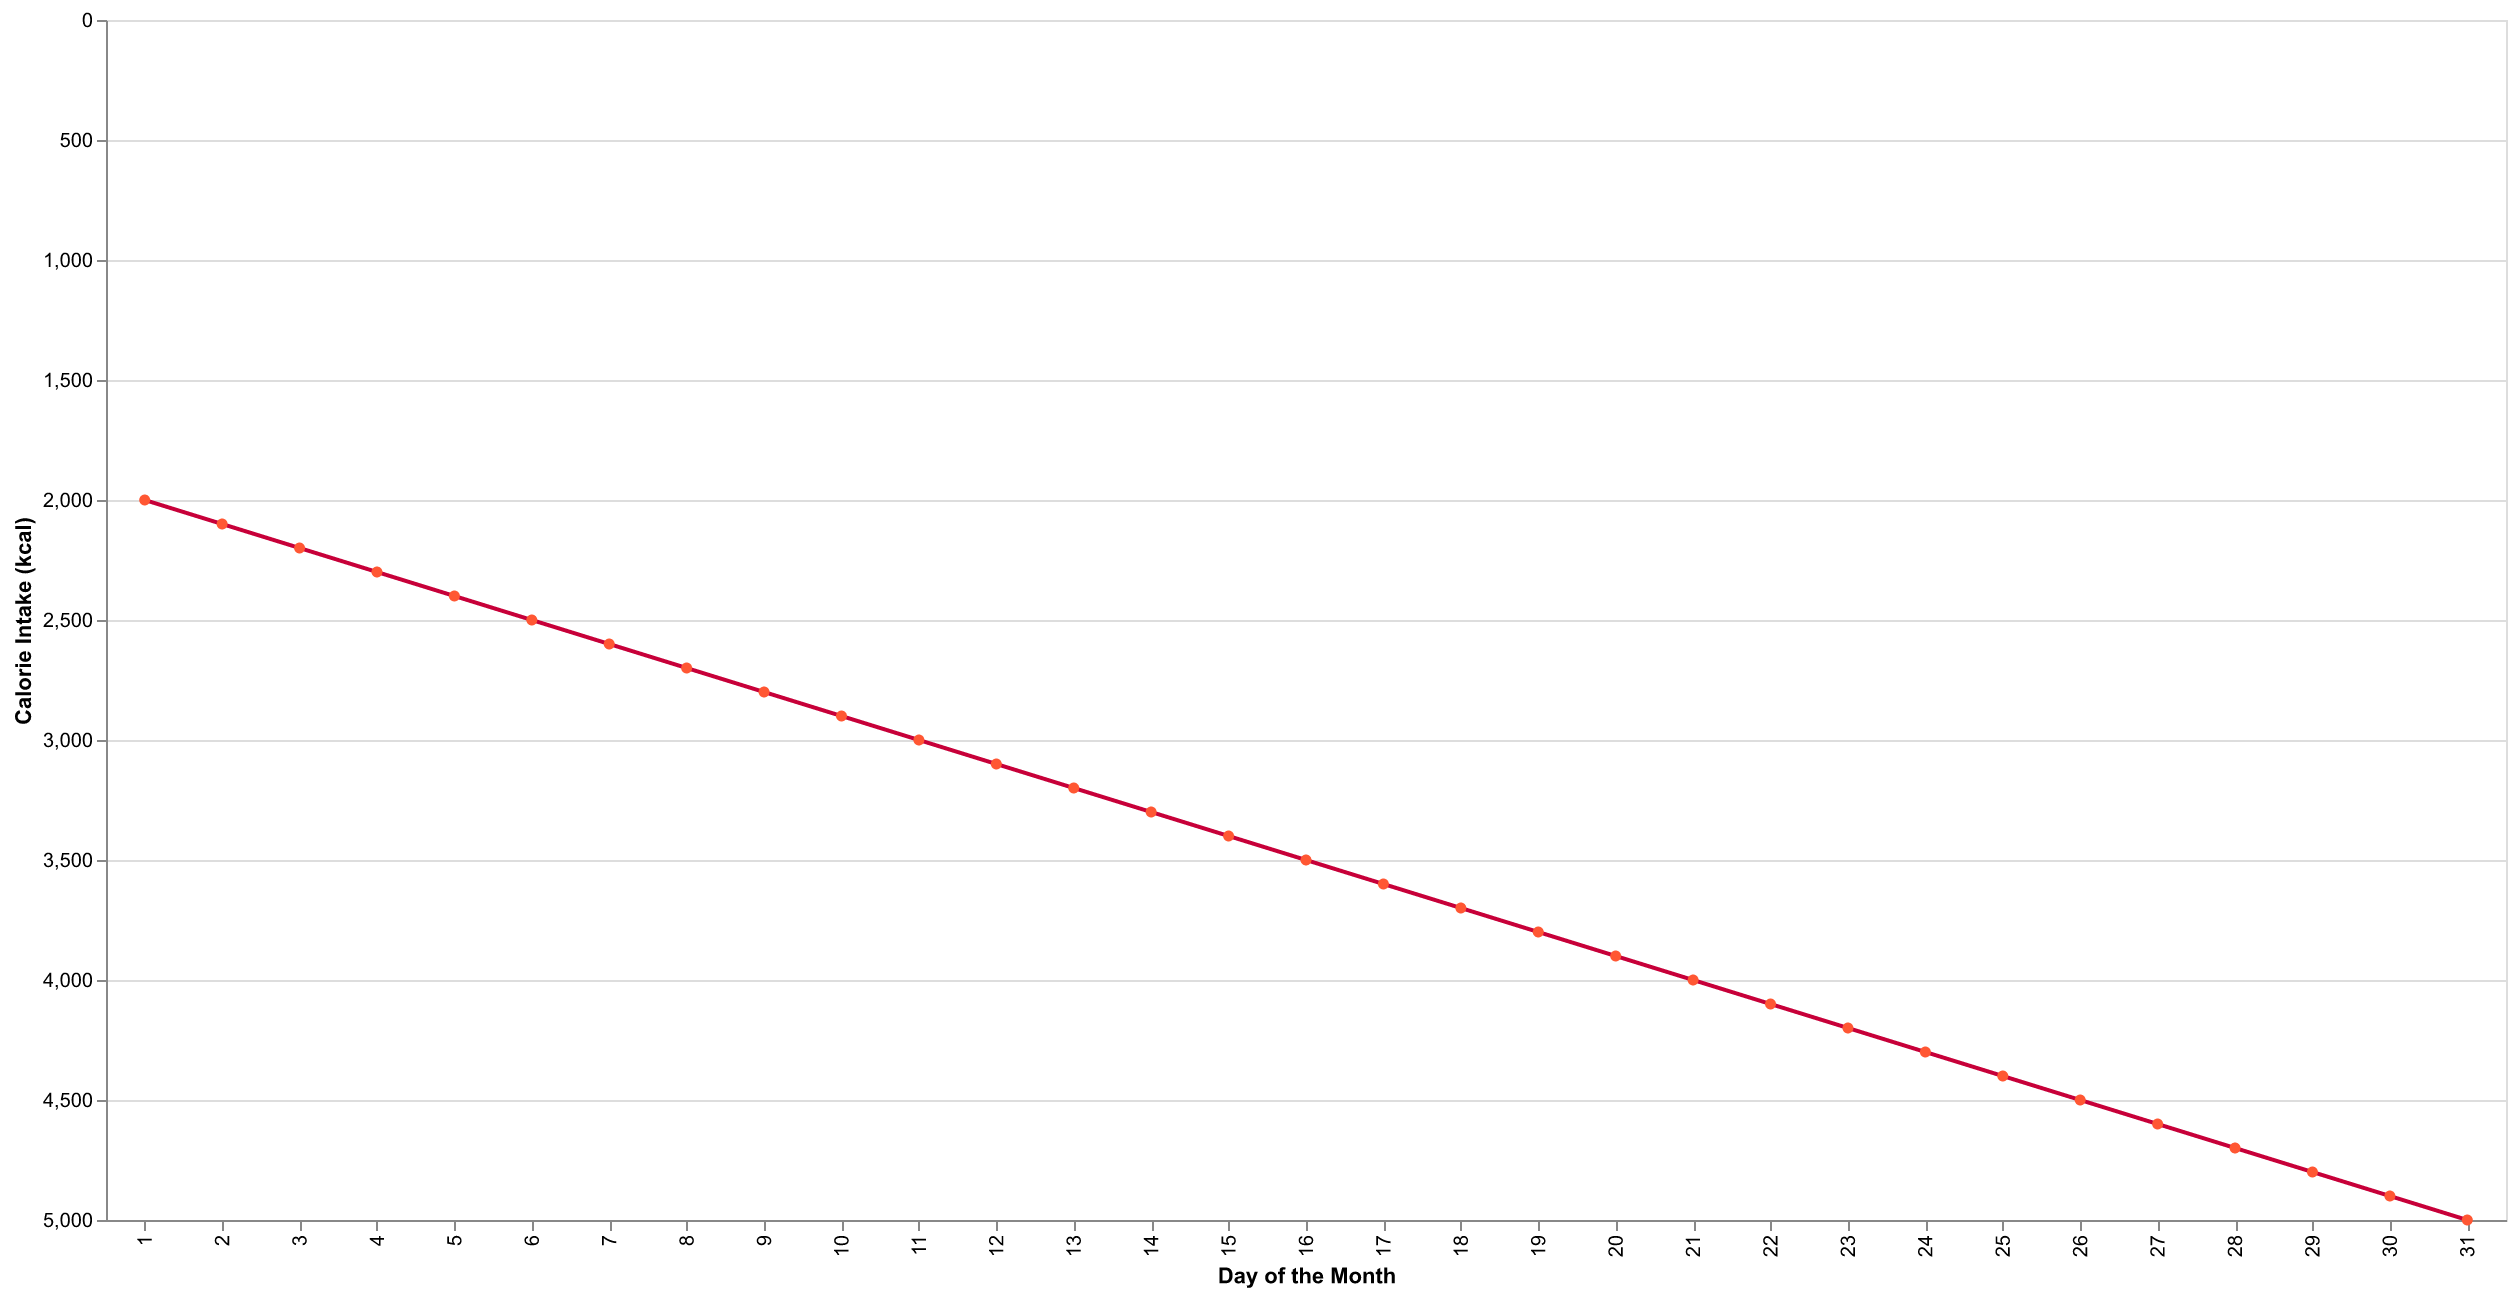

Data behind this chart, as committed beside it:
Day, Calorie Intake
1, 2000
2, 2100
3, 2200
4, 2300
5, 2400
6, 2500
7, 2600
8, 2700
9, 2800
10, 2900
11, 3000
12, 3100
13, 3200
14, 3300
15, 3400
16, 3500
17, 3600
18, 3700
19, 3800
20, 3900
21, 4000
22, 4100
23, 4200
24, 4300
25, 4400
26, 4500
27, 4600
28, 4700
29, 4800
30, 4900
31, 5000
